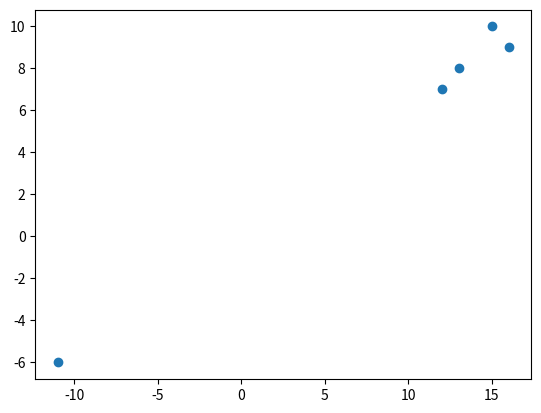

The matplotlib source for this figure:
import numpy as np
import matplotlib.pyplot as plt

x =[12,-11,13,16,15]
y = [7,-6,8,9,10]
plt.scatter ( x , y ) # just dots matching